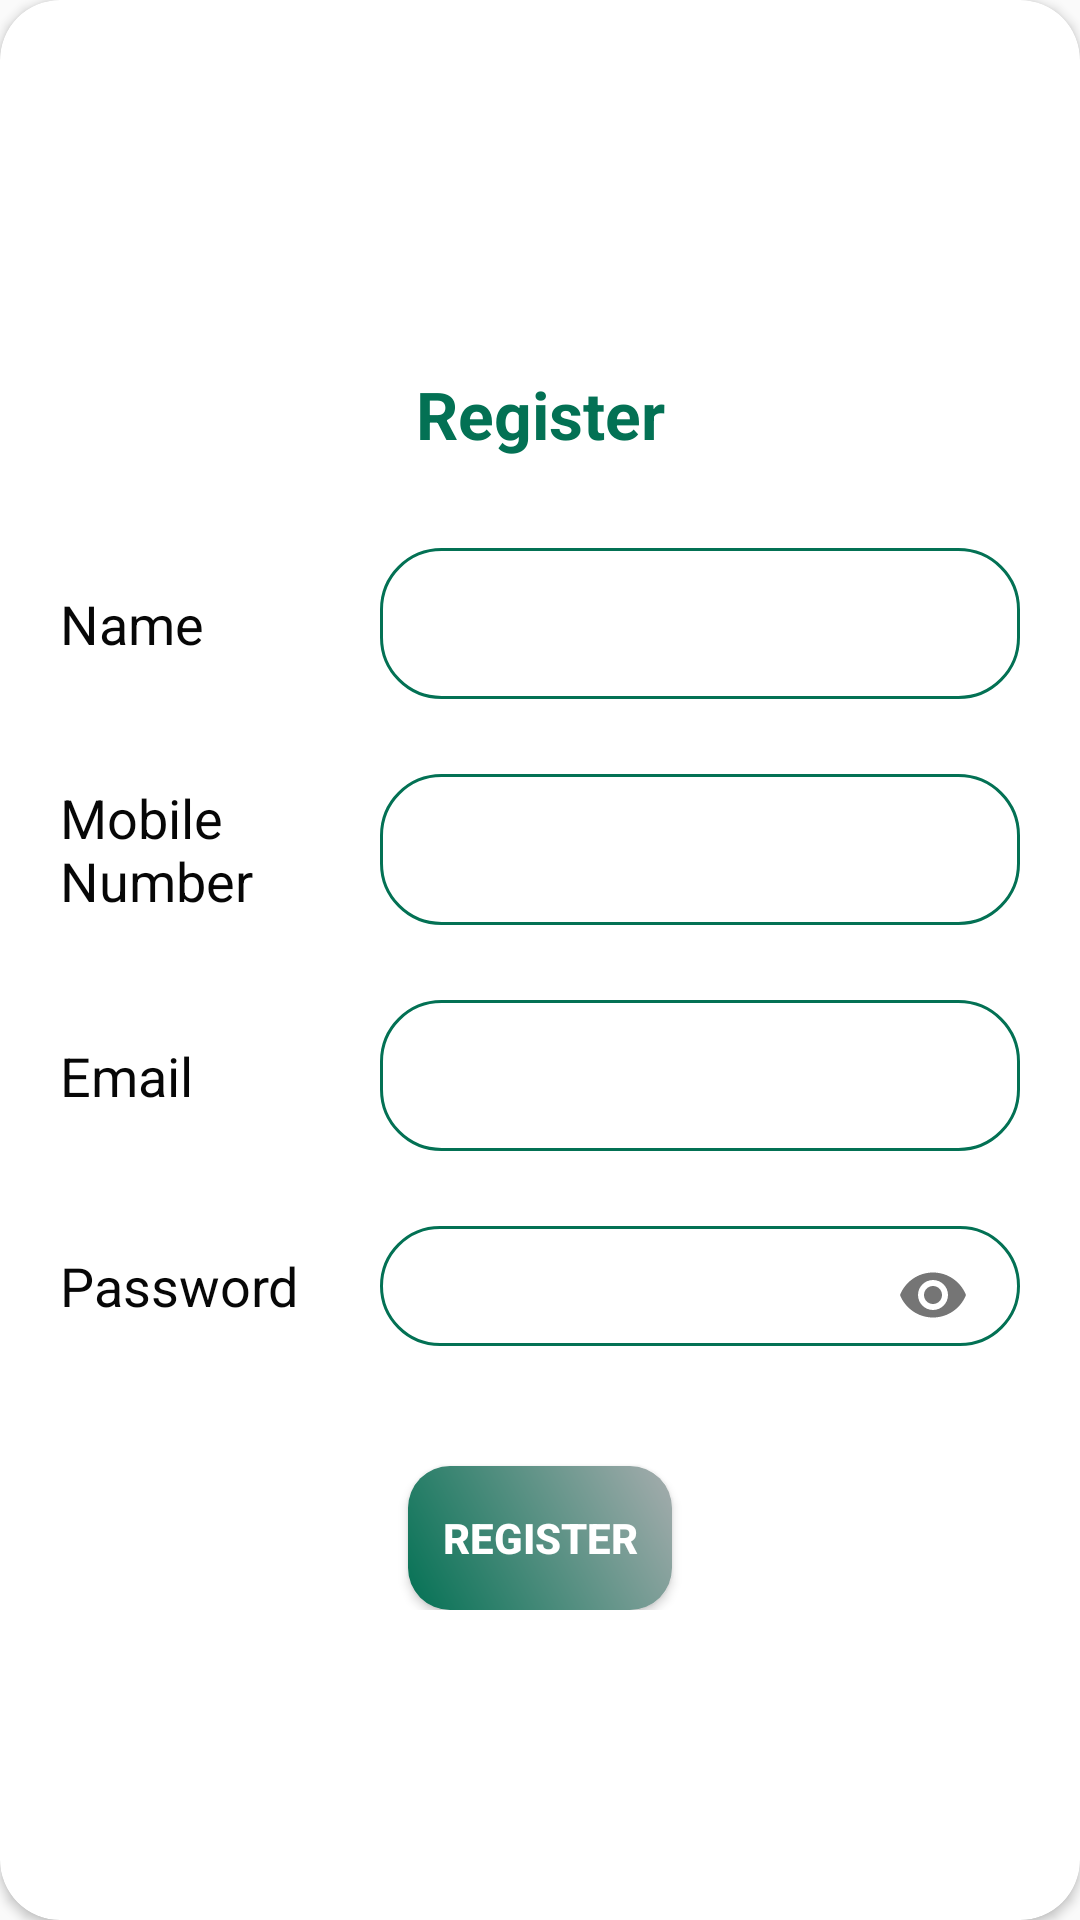

This screen was rendered from an Android layout file. Write that file and the resources it references.
<!-- AndroidManifest.xml: application theme AppTheme -->
<!-- res/layout/registercardview.xml -->
<?xml version="1.0" encoding="utf-8"?>
<androidx.cardview.widget.CardView xmlns:android="http://schemas.android.com/apk/res/android"
    xmlns:app="http://schemas.android.com/apk/res-auto"
    android:orientation="vertical"
    android:layout_width="match_parent"
    android:layout_height="match_parent"
    style="@style/loginCard"
    app:cardCornerRadius="@dimen/loginCardRadius"
    android:elevation="5dp"
    android:layout_gravity="center"
    android:layout_marginTop="@dimen/loginViewsMargin"
    android:layout_marginBottom="@dimen/loginViewsMargin"
    android:background="@color/whiteCardColor">

    <LinearLayout
        android:id="@+id/mainLayt"
        android:layout_width="match_parent"
        android:layout_height="wrap_content"
        android:layout_gravity="center"
        android:padding="20dp"
        android:orientation="vertical">

        <TextView
            android:layout_width="match_parent"
            android:layout_height="wrap_content"
            android:textColor="#037154"
            android:textSize="22sp"
            android:textStyle="bold"
            android:textAlignment="center"
            android:text="@string/register"
            android:layout_marginTop="20dp"/>

        

        <LinearLayout
            android:layout_width="match_parent"
            android:layout_height="wrap_content"
            android:orientation="horizontal"
            android:layout_marginTop="30dp">

            <TextView
                android:layout_width="0dp"
                android:layout_height="wrap_content"
                android:layout_weight="1"
                android:text="@string/name"
                android:textColor="#070707"
                android:textSize="18sp"
                android:layout_gravity="center"/>

            <com.google.android.material.textfield.TextInputLayout
                android:layout_width="0dp"
                android:layout_height="wrap_content"
                android:layout_weight="2"
                android:layout_gravity="center"
                android:background="@drawable/btn_rounded">
               

                <EditText
                    android:id="@+id/nameET"
                    android:layout_width="match_parent"
                    android:layout_height="wrap_content"
                    android:layout_margin="5dp"
                    android:layout_gravity="center"
                    android:textColor="#000"
                    android:padding="5dp"
                    android:inputType="text"
                    android:background="@android:color/transparent"/>


            </com.google.android.material.textfield.TextInputLayout>
        </LinearLayout>

        <LinearLayout
            android:layout_width="match_parent"
            android:layout_height="wrap_content"
            android:orientation="horizontal"
            android:layout_marginTop="25dp">

            <TextView
                android:layout_width="0dp"
                android:layout_height="wrap_content"
                android:layout_weight="1"
                android:text="@string/mobile_number"
                android:gravity="center|start"
                android:textColor="#070707"
                android:textSize="18sp"
                android:layout_gravity="center"/>

            <com.google.android.material.textfield.TextInputLayout
                android:layout_width="0dp"
                android:layout_height="wrap_content"
                android:layout_weight="2"
                android:background="@drawable/btn_rounded"
                android:layout_gravity="center">
                <EditText
                    android:id="@+id/PhnoET"
                    android:layout_width="match_parent"
                    android:layout_height="wrap_content"
                    android:layout_margin="5dp"
                    android:layout_gravity="center"
                    android:textColor="#000"
                    android:padding="5dp"
                    android:inputType="phone"
                    android:background="@android:color/transparent"/>
            </com.google.android.material.textfield.TextInputLayout>
        </LinearLayout>

        <LinearLayout
            android:layout_width="match_parent"
            android:layout_height="wrap_content"
            android:orientation="horizontal"
            android:layout_marginTop="25dp">

            <TextView
                android:layout_width="0dp"
                android:layout_height="wrap_content"
                android:layout_gravity="center"
                android:layout_weight="1"
                android:gravity="center|start"
                android:text="@string/email"
                android:textColor="#070707"
                android:textSize="18sp" />

            <com.google.android.material.textfield.TextInputLayout
                android:layout_width="0dp"
                android:layout_height="wrap_content"
                android:layout_weight="2"
                android:background="@drawable/btn_rounded"
                android:layout_gravity="center">
                <EditText
                    android:id="@+id/emailET"
                    android:layout_width="match_parent"
                    android:layout_height="wrap_content"
                    android:layout_margin="5dp"
                    android:layout_gravity="center"
                    android:textColor="#000"
                    android:padding="5dp"
                    android:inputType="textEmailAddress"
                    android:background="@android:color/transparent"/>
            </com.google.android.material.textfield.TextInputLayout>
        </LinearLayout>

        <LinearLayout
            android:layout_width="match_parent"
            android:layout_height="wrap_content"
            android:orientation="horizontal"
            android:layout_marginTop="25dp">

            <TextView
                android:layout_width="0dp"
                android:layout_height="wrap_content"
                android:layout_weight="1"
                android:text="@string/password"
                android:gravity="center|start"
                android:textColor="#070707"
                android:textSize="18sp"
                android:layout_gravity="center"/>


            <com.google.android.material.textfield.TextInputLayout
                android:layout_width="0dp"
                android:layout_height="40dp"
                android:layout_weight="2"
                app:passwordToggleEnabled="true"
                android:background="@drawable/btn_rounded">

                <EditText
                    android:id="@+id/pwdEt"
                    android:layout_width="match_parent"
                    android:layout_height="wrap_content"
                    android:layout_margin="5dp"
                    android:layout_gravity="center"
                    android:textColor="#000"
                    android:padding="5dp"
                    android:inputType="textPassword"
                    android:background="@android:color/transparent"/>

            </com.google.android.material.textfield.TextInputLayout>
        </LinearLayout>
        <Button
            android:id="@+id/registerBtn"
            android:layout_width="wrap_content"
            android:layout_height="wrap_content"
            android:layout_gravity="center"
            android:text="Register"
            android:textColor="@color/whiteTextColor"
            android:textStyle="bold"
            android:background="@drawable/buttongrd"
            android:layout_marginTop="40dp"/>

        

    </LinearLayout>

</androidx.cardview.widget.CardView>
<!-- resources referenced by this layout -->
<resources>
  <color name="primaryTextColor">#000</color>
  <color name="whiteCardColor">#fff</color>
  <color name="whiteTextColor">#fff</color>
  <dimen name="loginCardRadius">20dp</dimen>
  <dimen name="loginViewsMargin">20dp</dimen>
  <!-- drawable btn_rounded (drawable) -->
  <?xml version="1.0" encoding="utf-8"?>
  <shape xmlns:android="http://schemas.android.com/apk/res/android"
      android:shape="rectangle">
     
  
      <corners android:radius="20dp" />
      <stroke
          android:width="1dp"
          android:color="#037154"/>
  </shape>
  <!-- drawable buttongrd (drawable) -->
  <?xml version="1.0" encoding="utf-8"?>
      <shape xmlns:android="http://schemas.android.com/apk/res/android"
          android:shape="rectangle">
      <corners android:radius="14dp" />
      <gradient
          android:angle="45"
          android:centerX="35%"
          android:endColor="#A6ADAE"
          android:startColor="#037154"
          android:type="linear"/>
      <padding
          android:bottom="0dp"
          android:left="0dp"
          android:right="0dp"
          android:top="0dp" />
      
  
      </shape>
  <string name="email">Email</string>
  <string name="mobile_number">Mobile Number</string>
  <string name="name">Name</string>
  <string name="password">Password</string>
  <string name="register">Register</string>
  <style name="loginCard" parent="parent" />
  <style name="AppTheme" parent="Theme.AppCompat.Light.DarkActionBar">
          
          <item name="colorPrimary">@color/colorPrimary</item>
          <item name="colorPrimaryDark">@color/colorPrimaryDark</item>
          <item name="colorAccent">@color/colorAccent</item>
      </style>
  <style name="parent">
          <item name="android:layout_width">match_parent</item>
          <item name="android:layout_height">wrap_content</item>
      </style>
  <color name="colorPrimary">#008577</color>
  <color name="colorPrimaryDark">#00574B</color>
  <color name="colorAccent">#9698F7</color>
</resources>
